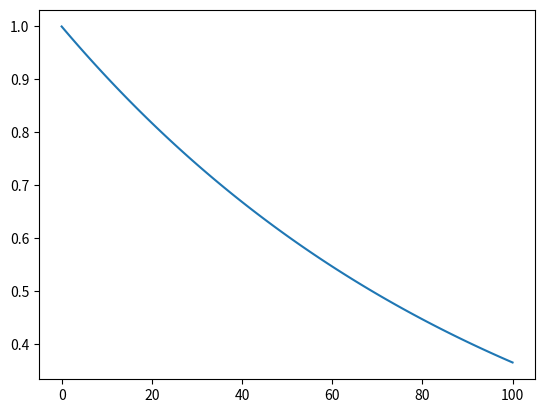

Generate this figure with matplotlib:
# integrators.py
"""Numerical integration methods for ODE systems."""
import numpy as np
import matplotlib.pyplot as plt


def euler_step(state, tendency_fn, dt):
    """Advance one step using Forward Euler.

    Parameters
    ----------
    state : np.ndarray
        Current state vector (e.g., [x, y, z] for Lorenz63).
    tendency_fn : callable
        Function that takes state and returns dstate/dt.
    dt : float
        Time step size.

    Returns
    -------
    np.ndarray
        State at the next time step.

    Hint
    ----
    This is one line: y_{n+1} = y_n + f(y_n) * dt
    """
    # TODO: implement Forward Euler formula

    tend = tendency_fn(state)

    state_Stepped = state + tend*dt

    return state_Stepped


def integrate(state0, tendency_fn, dt, n_steps):
    """Integrate an ODE system forward in time using Forward Euler (or any time stepping method!).

    Parameters
    ----------
    state0 : np.ndarray
        Initial state vector, shape (n_vars,).
    tendency_fn : callable
        Function that takes state and returns tendency, shape (n_vars,).
    dt : float
        Time step size.
    n_steps : int
        Number of time steps to take.

    Returns
    -------
    np.ndarray
        Trajectory array, shape (n_steps + 1, n_vars).
        Row 0 is the initial condition, row -1 is the final state.

    Hint
    ----
    1. Pre-allocate: trajectory = np.zeros((n_steps + 1, len(state0)))
    2. Set trajectory[0] = state0
    3. Loop from 0 to n_steps-1, filling trajectory[i+1] using euler_step
    """
    # TODO: implement the integration loop
    trajectory = np.zeros((n_steps + 1, len(state0)))
    trajectory[0,:] = state0

    for ii in range(0, n_steps):
        trajectory[ii+1,:] = euler_step(trajectory[ii,:], tendency_fn, dt)
    plt.plot(trajectory)
    plt.savefig("integrate_internal_trajectory.png", dpi=150, bbox_inches='tight')
    plt.show()
    return trajectory




if __name__ == "__main__":
    # ── Test your code! ──────────────────────────────────────────────
    # Run this file directly:  python -m lorenz_project.integrators
    # If your implementations are correct, it should print
    # "integrators.py: all checks passed!" with no AssertionError.
    #
    # Test: exponential decay  dy/dt = -y,  y(0) = 1
    # Exact solution at t=1 is e^{-1} ≈ 0.3679
    # Forward Euler with dt=0.01, 100 steps should get close.s
    result = integrate(np.array([1.0]), lambda y: -y, dt=0.01, n_steps=100)
    final = result[-1, 0]
    exact = np.exp(-1.0)
    print(f"Euler result: {final:.10f}, Exact: {exact:.4f}, Error: {abs(final - exact):.4f}")
    assert abs(final - exact) < 0.01, f"Error too large: {abs(final - exact)}"
    print("integrators.py: all checks passed!")
    # plt.plot(result)
    # plt.savefig("Integrators_check.png", dpi = 150, bbox_inches='tight')
    # plt.show()
    # print(f"Mid-check: {result[50,0]}") # is correct?
    
